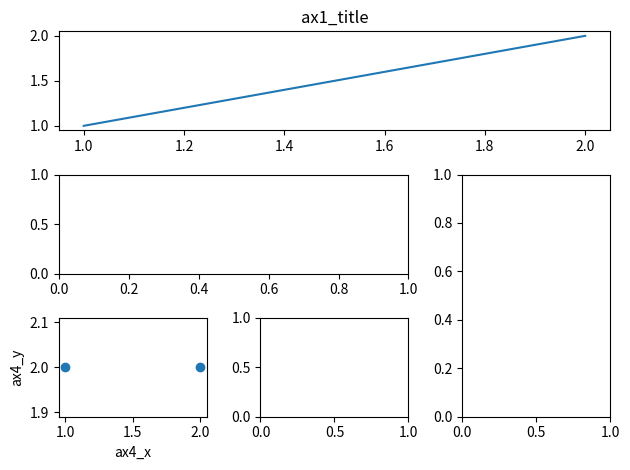
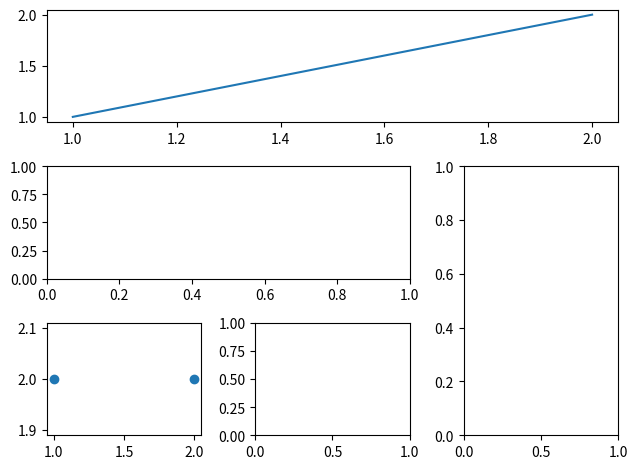
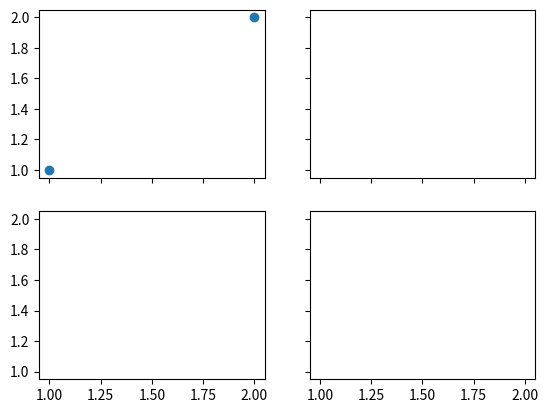
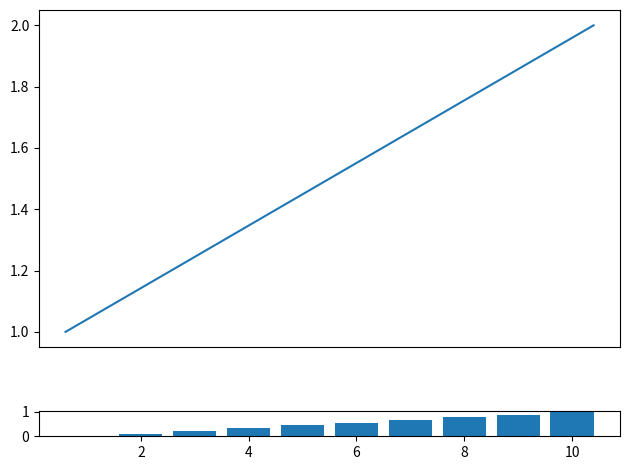

Write the Python code that produced these figures, in order.
# [redacted]

# [redacted]
# [redacted]

# 16 - grid
"""
Please note, this script is for python3+.
If you are using python2+, please modify it accordingly.
Tutorial reference:
http://matplotlib.org/users/gridspec.html
"""

import matplotlib.pyplot as plt
import matplotlib.gridspec as gridspec
import numpy as np
# method 1: subplot2grid
##########################
plt.figure()
ax1 = plt.subplot2grid((3, 3), (0, 0), colspan=3)  # stands for axes
ax1.plot([1, 2], [1, 2])
ax1.set_title('ax1_title')
ax2 = plt.subplot2grid((3, 3), (1, 0), colspan=2)
ax3 = plt.subplot2grid((3, 3), (1, 2), rowspan=2)
ax4 = plt.subplot2grid((3, 3), (2, 0))
ax4.scatter([1, 2], [2, 2])
ax4.set_xlabel('ax4_x')
ax4.set_ylabel('ax4_y')
ax5 = plt.subplot2grid((3, 3), (2, 1))

plt.tight_layout()

# method 2: gridspec
#########################
plt.figure()
gs = gridspec.GridSpec(3, 3)
# use index from 0
ax6 = plt.subplot(gs[0, :])
ax6.plot([1, 2], [1, 2])
ax7 = plt.subplot(gs[1, :2])
ax8 = plt.subplot(gs[1:, 2])
ax9 = plt.subplot(gs[-1, 0])
ax9.scatter([1, 2], [2, 2])
ax10 = plt.subplot(gs[-1, -2])

plt.tight_layout()

# method 3: easy to define structure
####################################
f, ((ax11, ax12), (ax13, ax14)) = plt.subplots(2, 2, sharex=True, sharey=True)
ax11.scatter([1,2], [1,2])

# my examples
plt.figure()
# plt.subplots_adjust(hspace=0.001)
gs = gridspec.GridSpec(10, 1)
# gs.hspace = 0.001
gs.set_height_ratios = 0.001
# use index from 0
ax12 = plt.subplot(gs[0:8, 0])
ax12.plot([1, 2], [1, 2])
ax12.set_xticks([])
ax13 = plt.subplot(gs[9, 0])
# todo: plot histograph or bars as subplots?
ax13.bar(np.linspace(1, 10, 10), np.linspace(0,1,10))


plt.tight_layout()
plt.show()
